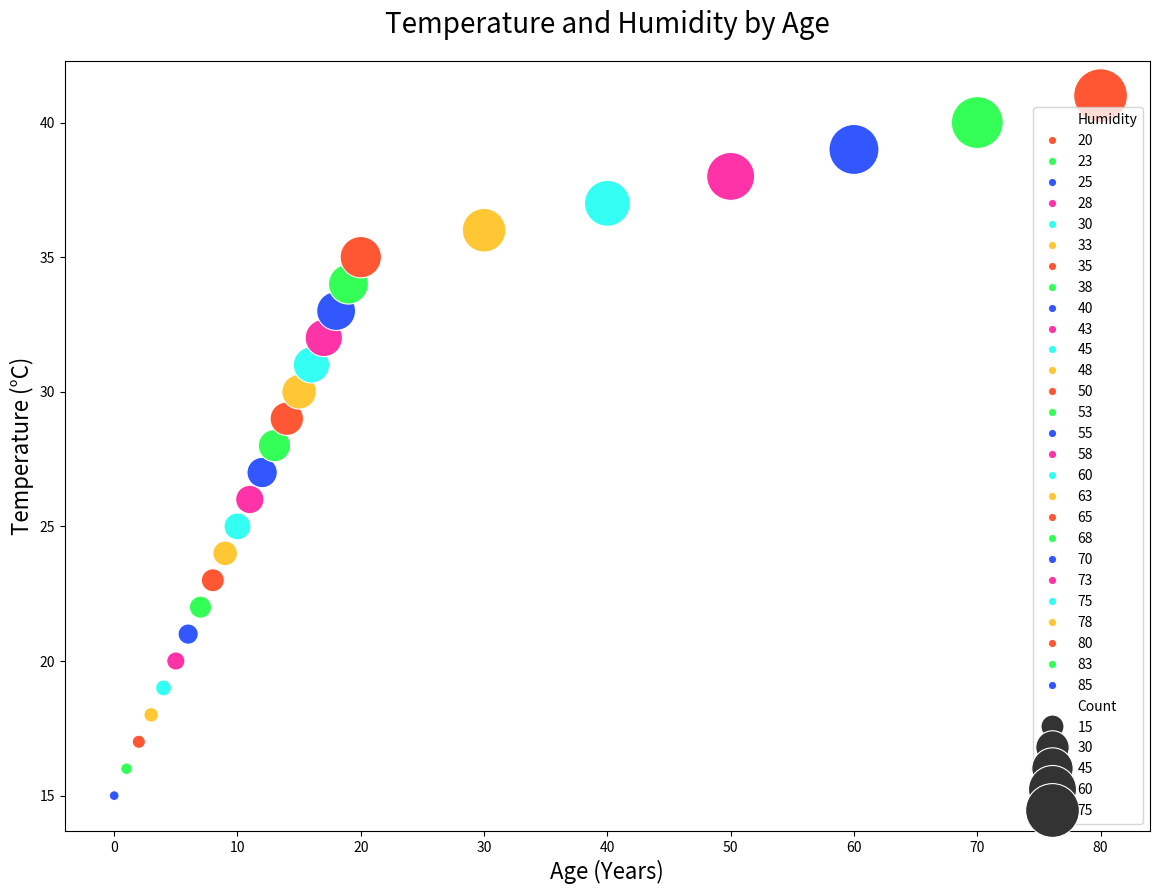

The matplotlib source for this figure:

import matplotlib.pyplot as plt
import seaborn as sns
import pandas as pd

data = {
    'Age': [0, 1, 2, 3, 4, 5, 6, 7, 8, 9, 10, 11, 12, 13, 14, 15, 16, 17, 18, 19, 20, 30, 40, 50, 60, 70, 80],
    'Temperature': [15, 16, 17, 18, 19, 20, 21, 22, 23, 24, 25, 26, 27, 28, 29, 30, 31, 32, 33, 34, 35, 36, 37, 38, 39, 40, 41],
    'Humidity': [85, 83, 80, 78, 75, 73, 70, 68, 65, 63, 60, 58, 55, 53, 50, 48, 45, 43, 40, 38, 35, 33, 30, 28, 25, 23, 20],
    'Count': [4, 5, 6, 7, 8, 10, 12, 14, 15, 17, 20, 22, 25, 28, 30, 32, 35, 37, 40, 42, 45, 50, 55, 60, 65, 70, 75]
}

df = pd.DataFrame(data)

plt.figure(figsize=(14, 10))
bubble_chart = sns.scatterplot(data=df, x='Age', y='Temperature', hue='Humidity', size='Count', sizes=(50, 1500),
                               palette=['#FF5733', '#33FF57', '#3357FF', '#FF33A8', '#33FFF3', '#FFC733'])

bubble_chart.set_title('Temperature and Humidity by Age', fontsize=20, pad=20)
bubble_chart.set_xlabel('Age (Years)', fontsize=16)
bubble_chart.set_ylabel('Temperature (°C)', fontsize=16)

plt.show()